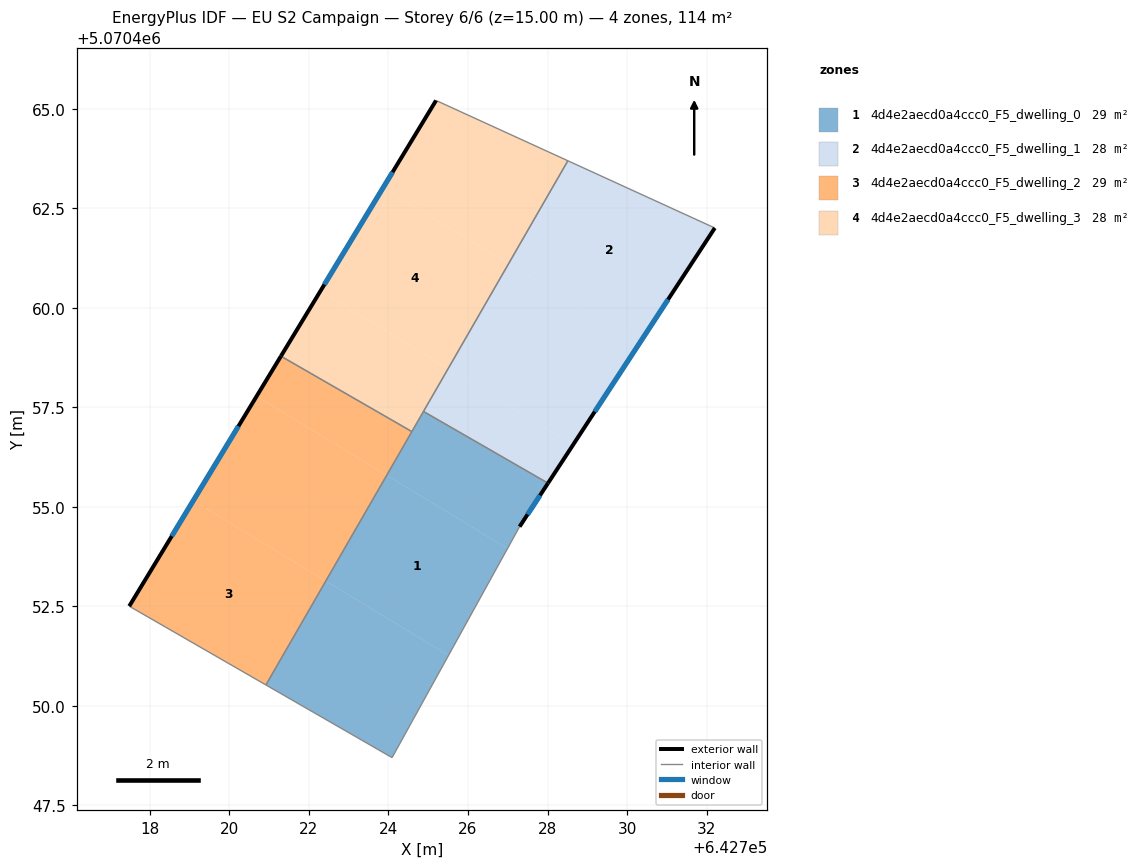
=== STOREY PLAN SPEC (per zone: floor XY polygon, exterior-wall plan segments, windows/doors) ===
zone 1: 4d4e2aecd0a4ccc0_F5_dwelling_0  (28.5 m²)
  floor: (642726.99, 5070453.95) (642725.51, 5070451.26) (642722.43, 5070453.13) (642723.96, 5070455.79)
  floor: (642725.51, 5070451.26) (642724.09, 5070448.70) (642720.92, 5070450.52) (642722.43, 5070453.13)
  floor: (642728.01, 5070455.59) (642727.30, 5070454.50) (642726.99, 5070453.95) (642723.96, 5070455.79) (642724.88, 5070457.39)
  exterior wall: (642727.30, 5070454.50) – (642728.01, 5070455.59)  [1.3 m]
    window: (642727.50, 5070454.81) – (642727.81, 5070455.29)  [0.8 m²]
  interior walls: 5
zone 2: 4d4e2aecd0a4ccc0_F5_dwelling_1  (28.5 m²)
  floor: (642732.20, 5070462.00) (642730.31, 5070459.11) (642727.02, 5070461.11) (642728.51, 5070463.69)
  floor: (642730.31, 5070459.11) (642728.64, 5070456.56) (642725.50, 5070458.47) (642727.02, 5070461.11)
  floor: (642728.64, 5070456.56) (642728.01, 5070455.59) (642724.88, 5070457.39) (642725.50, 5070458.47)
  exterior wall: (642728.01, 5070455.59) – (642732.20, 5070462.00)  [7.7 m]
    window: (642729.19, 5070457.39) – (642731.03, 5070460.21)  [4.4 m²]
  interior walls: 3
zone 3: 4d4e2aecd0a4ccc0_F5_dwelling_2  (28.5 m²)
  floor: (642722.43, 5070453.13) (642720.92, 5070450.52) (642717.49, 5070452.50) (642719.10, 5070455.15)
  floor: (642723.96, 5070455.79) (642722.43, 5070453.13) (642719.10, 5070455.15) (642720.69, 5070457.78)
  floor: (642724.59, 5070456.89) (642723.96, 5070455.79) (642720.69, 5070457.78) (642721.30, 5070458.78)
  exterior wall: (642721.30, 5070458.78) – (642717.49, 5070452.50)  [7.3 m]
    window: (642720.23, 5070457.02) – (642718.56, 5070454.26)  [4.3 m²]
  interior walls: 3
zone 4: 4d4e2aecd0a4ccc0_F5_dwelling_3  (28.5 m²)
  floor: (642728.51, 5070463.69) (642727.02, 5070461.11) (642723.87, 5070463.02) (642725.20, 5070465.21)
  floor: (642727.02, 5070461.11) (642725.50, 5070458.47) (642722.29, 5070460.42) (642723.87, 5070463.02)
  floor: (642725.50, 5070458.47) (642724.59, 5070456.89) (642721.30, 5070458.78) (642722.29, 5070460.42)
  exterior wall: (642725.20, 5070465.21) – (642721.30, 5070458.78)  [7.5 m]
    window: (642724.11, 5070463.41) – (642722.39, 5070460.58)  [4.4 m²]
  interior walls: 4

=== DERIVED (storey summary) ===
Building: EU S2 Campaign
Storey: 6 of 6  (floor level z = 15.00 m)
Storey gross floor area: 114.0 m²
Zones on this storey: 4
  - 4d4e2aecd0a4ccc0_F5_dwelling_0: floor 28.5 m²; exterior wall 1.3 m (3.9 m²); 1 window(s) 0.8 m²; WWR 19.3%
  - 4d4e2aecd0a4ccc0_F5_dwelling_1: floor 28.5 m²; exterior wall 7.7 m (23.0 m²); 1 window(s) 4.4 m²; WWR 19.3%
  - 4d4e2aecd0a4ccc0_F5_dwelling_2: floor 28.5 m²; exterior wall 7.3 m (22.0 m²); 1 window(s) 4.3 m²; WWR 19.3%
  - 4d4e2aecd0a4ccc0_F5_dwelling_3: floor 28.5 m²; exterior wall 7.5 m (22.5 m²); 1 window(s) 4.4 m²; WWR 19.3%
Zone adjacency (shared interzone walls):
  - 4d4e2aecd0a4ccc0_F5_dwelling_0 ↔ 4d4e2aecd0a4ccc0_F5_dwelling_1
  - 4d4e2aecd0a4ccc0_F5_dwelling_0 ↔ 4d4e2aecd0a4ccc0_F5_dwelling_2
  - 4d4e2aecd0a4ccc0_F5_dwelling_0 ↔ 4d4e2aecd0a4ccc0_F5_dwelling_3
  - 4d4e2aecd0a4ccc0_F5_dwelling_1 ↔ 4d4e2aecd0a4ccc0_F5_dwelling_3
  - 4d4e2aecd0a4ccc0_F5_dwelling_2 ↔ 4d4e2aecd0a4ccc0_F5_dwelling_3